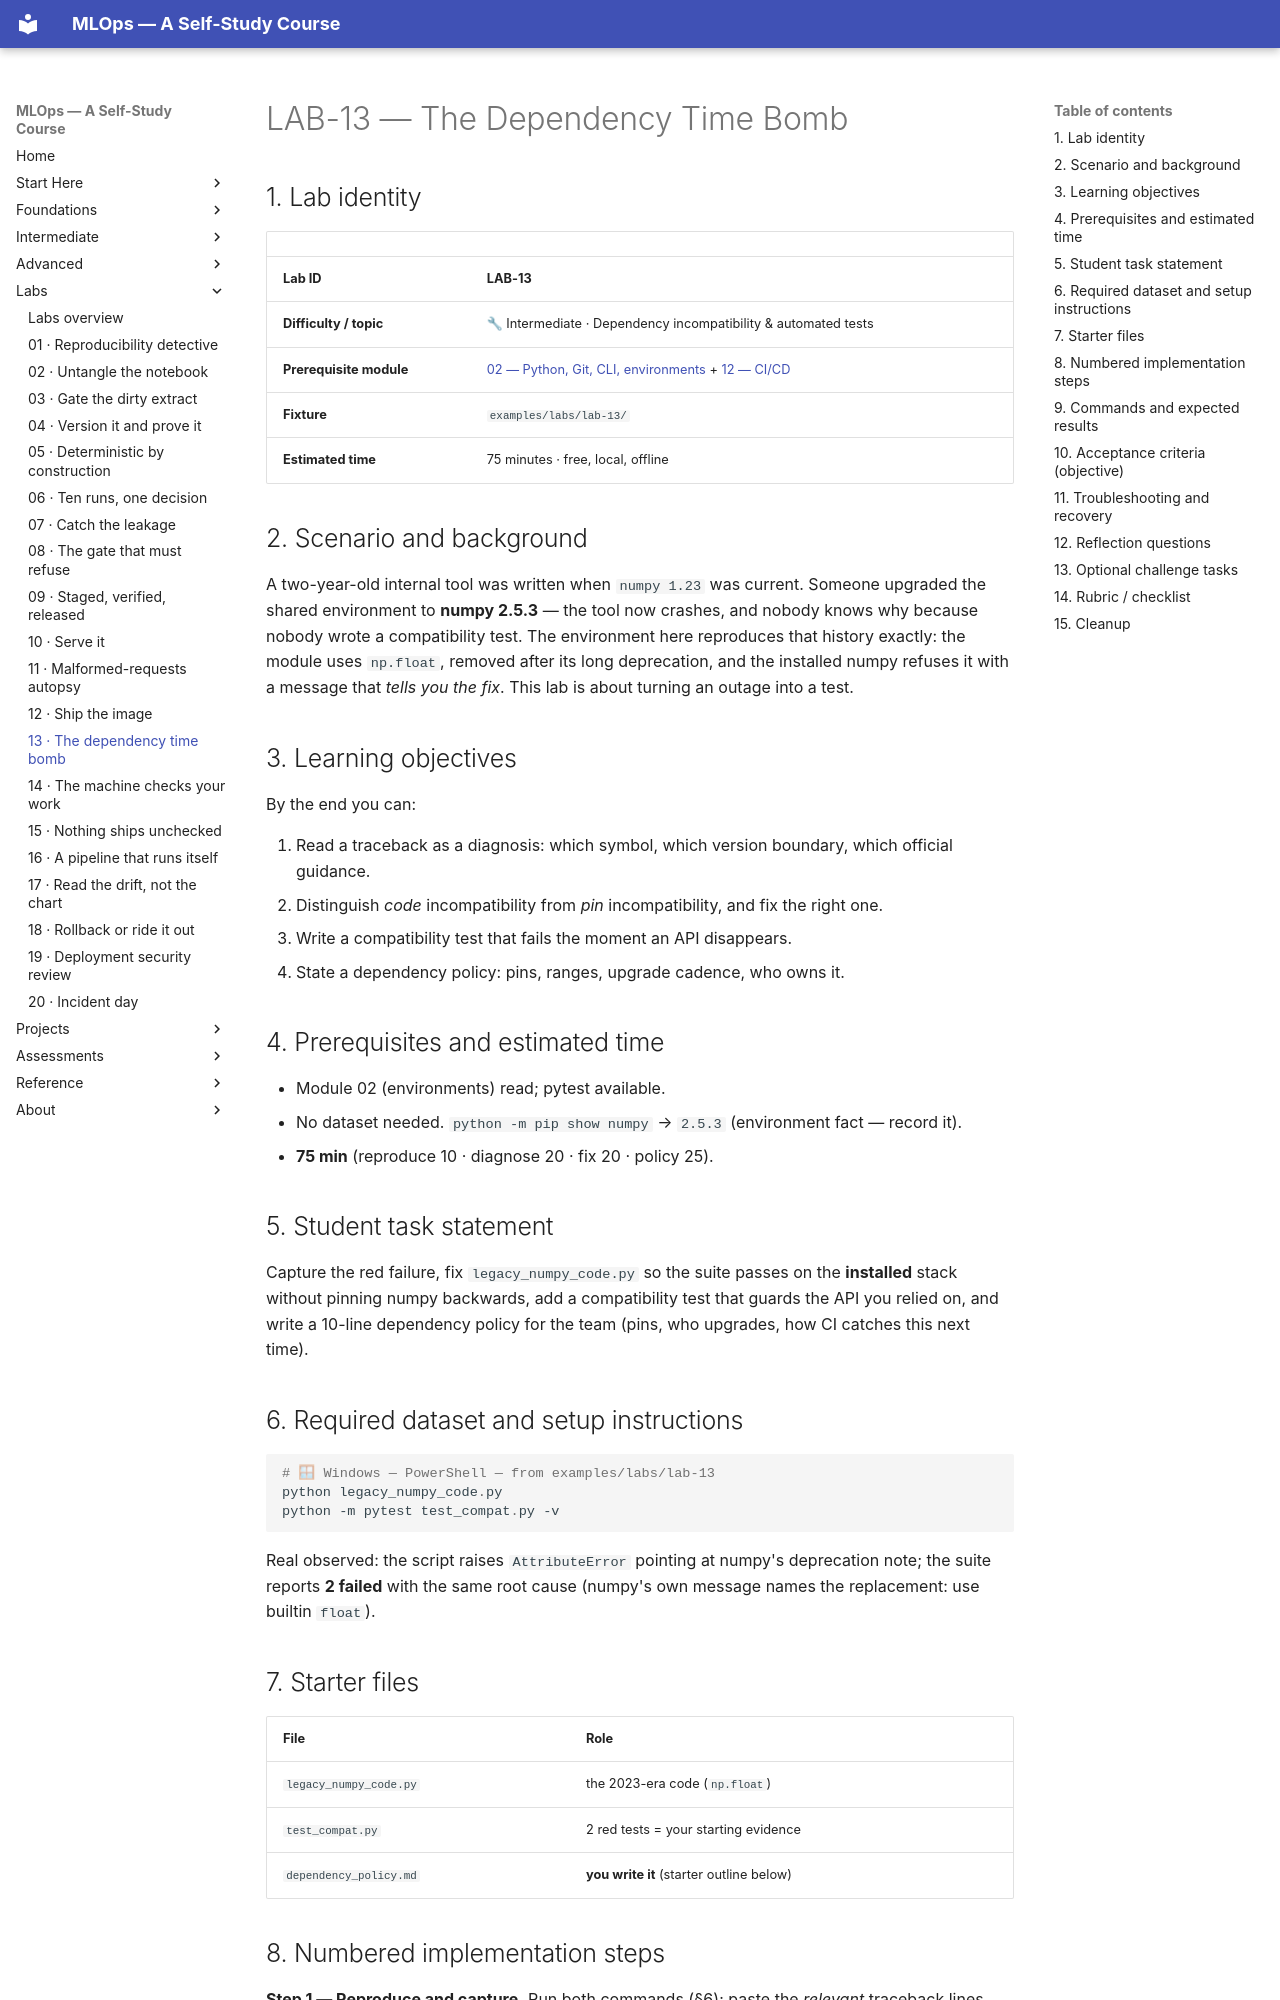

repository: nadeem-majeedch/MLOps2026 · page: labs/lab-13-dependency-time-bomb/index.html · generator: mkdocs

# LAB-13 — The Dependency Time Bomb

## 1. Lab identity

| | |
|---|---|
| **Lab ID** | **LAB-13** |
| **Difficulty / topic** | 🔧 Intermediate · Dependency incompatibility & automated tests |
| **Prerequisite module** | [02 — Python, Git, CLI, environments](../modules/02-python-git-cli-environments/index.md) + [12 — CI/CD](../modules/12-cicd-github-actions/index.md) |
| **Fixture** | `examples/labs/lab-13/` |
| **Estimated time** | 75 minutes · free, local, offline |

## 2. Scenario and background

A two-year-old internal tool was written when `numpy 1.23` was current.
Someone upgraded the shared environment to **numpy 2.5.3** — the tool
now crashes, and nobody knows why because nobody wrote a compatibility
test. The environment here reproduces that history exactly: the module
uses `np.float`, removed after its long deprecation, and the installed
numpy refuses it with a message that *tells you the fix*. This lab is
about turning an outage into a test.

## 3. Learning objectives

By the end you can:

1. Read a traceback as a diagnosis: which symbol, which version boundary,
   which official guidance.
2. Distinguish *code* incompatibility from *pin* incompatibility, and fix
   the right one.
3. Write a compatibility test that fails the moment an API disappears.
4. State a dependency policy: pins, ranges, upgrade cadence, who owns it.

## 4. Prerequisites and estimated time

- Module 02 (environments) read; pytest available.
- No dataset needed. `python -m pip show numpy` → `2.5.3` (environment
  fact — record it).
- **75 min** (reproduce 10 · diagnose 20 · fix 20 · policy 25).

## 5. Student task statement

Capture the red failure, fix `legacy_numpy_code.py` so the suite passes
on the **installed** stack without pinning numpy backwards, add a
compatibility test that guards the API you relied on, and write a
10-line dependency policy for the team (pins, who upgrades, how CI
catches this next time).

## 6. Required dataset and setup instructions

```powershell
# 🪟 Windows — PowerShell — from examples/labs/lab-13
python legacy_numpy_code.py
python -m pytest test_compat.py -v
```
Real observed: the script raises `AttributeError` pointing at numpy's
deprecation note; the suite reports **2 failed** with the same root
cause (numpy's own message names the replacement: use builtin `float`).

## 7. Starter files

| File | Role |
|---|---|
| `legacy_numpy_code.py` | the 2023-era code (`np.float`) |
| `test_compat.py` | 2 red tests = your starting evidence |
| `dependency_policy.md` | **you write it** (starter outline below) |
